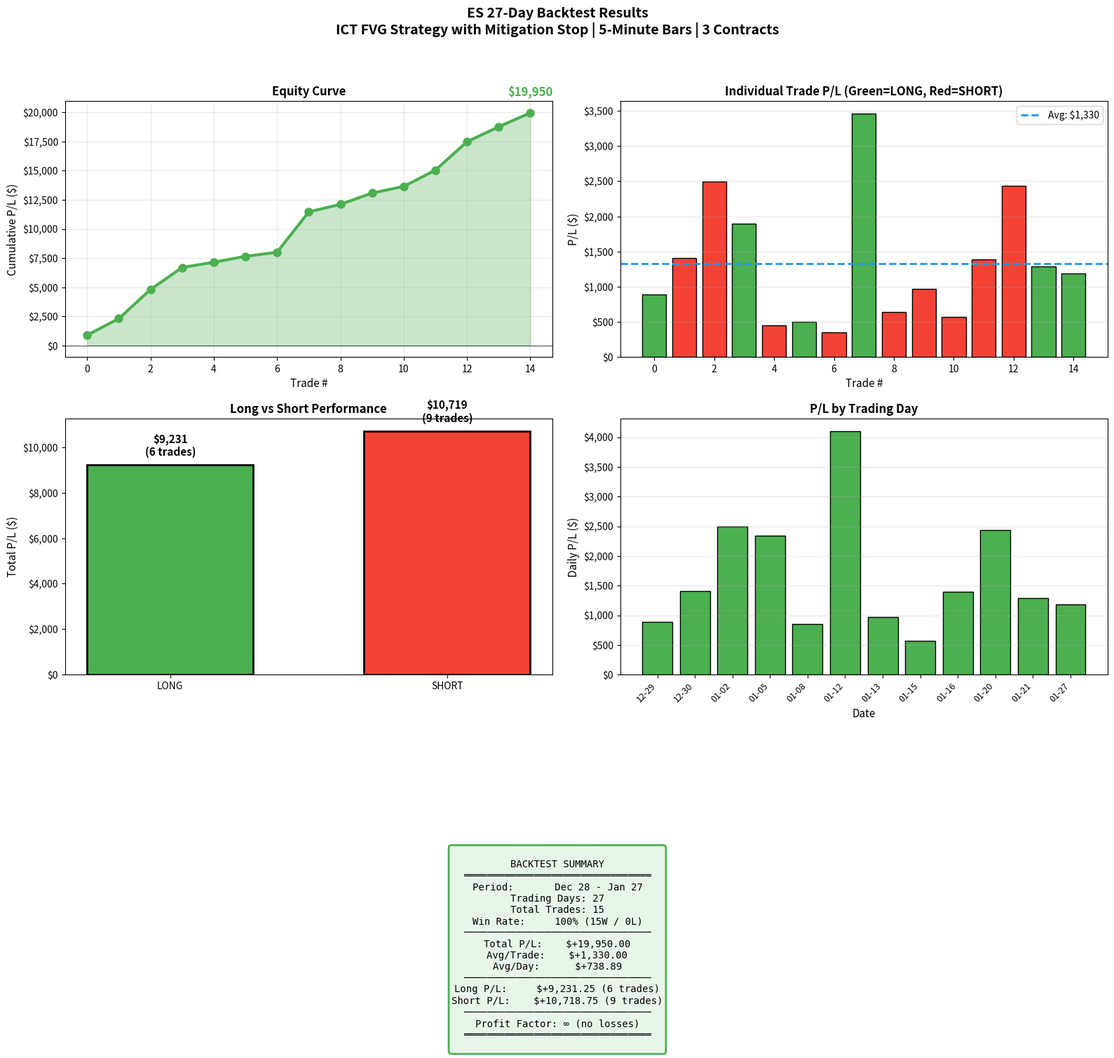

This figure's Python source:
"""
Plot ES 27-day backtest results (5-minute bars).
"""
import sys
sys.path.insert(0, '.')

import matplotlib.pyplot as plt
import matplotlib.dates as mdates
from datetime import datetime
import numpy as np

# Trade data from 27-day backtest (5m bars)
trades = [
    {'date': '2025-12-29', 'direction': 'LONG', 'time': '13:00', 'pnl': 893.75},
    {'date': '2025-12-30', 'direction': 'SHORT', 'time': '13:30', 'pnl': 1412.50},
    {'date': '2026-01-02', 'direction': 'SHORT', 'time': '09:50', 'pnl': 2493.75},
    {'date': '2026-01-05', 'direction': 'LONG', 'time': '08:40', 'pnl': 1893.75},
    {'date': '2026-01-05', 'direction': 'SHORT', 'time': '12:45', 'pnl': 450.00},
    {'date': '2026-01-08', 'direction': 'LONG', 'time': '15:40', 'pnl': 506.25},
    {'date': '2026-01-08', 'direction': 'SHORT', 'time': '15:35', 'pnl': 350.00},
    {'date': '2026-01-12', 'direction': 'LONG', 'time': '05:00', 'pnl': 3462.50},
    {'date': '2026-01-12', 'direction': 'SHORT', 'time': '15:50', 'pnl': 643.75},
    {'date': '2026-01-13', 'direction': 'SHORT', 'time': '09:35', 'pnl': 968.75},
    {'date': '2026-01-15', 'direction': 'SHORT', 'time': '13:35', 'pnl': 568.75},
    {'date': '2026-01-16', 'direction': 'SHORT', 'time': '09:20', 'pnl': 1393.75},
    {'date': '2026-01-20', 'direction': 'SHORT', 'time': '12:40', 'pnl': 2437.50},
    {'date': '2026-01-21', 'direction': 'LONG', 'time': '13:20', 'pnl': 1287.50},
    {'date': '2026-01-27', 'direction': 'LONG', 'time': '10:05', 'pnl': 1187.50},
]

# Calculate cumulative P/L
cumulative = []
running_total = 0
for t in trades:
    running_total += t['pnl']
    cumulative.append(running_total)

# Create figure
fig, axes = plt.subplots(2, 2, figsize=(16, 12))
fig.suptitle('ES 27-Day Backtest Results\nICT FVG Strategy with Mitigation Stop | 5-Minute Bars | 3 Contracts',
             fontsize=14, fontweight='bold')

# 1. Cumulative P/L over time
ax1 = axes[0, 0]
dates = [datetime.strptime(t['date'], '%Y-%m-%d') for t in trades]
ax1.fill_between(range(len(cumulative)), cumulative, alpha=0.3, color='#4CAF50')
ax1.plot(range(len(cumulative)), cumulative, color='#4CAF50', linewidth=3, marker='o', markersize=8)
ax1.set_xlabel('Trade #', fontsize=11)
ax1.set_ylabel('Cumulative P/L ($)', fontsize=11)
ax1.set_title('Equity Curve', fontsize=12, fontweight='bold')
ax1.yaxis.set_major_formatter(plt.FuncFormatter(lambda x, p: f'${x:,.0f}'))
ax1.grid(True, alpha=0.3)
ax1.axhline(y=0, color='black', linestyle='-', linewidth=0.5)

# Add final value annotation
ax1.annotate(f'${cumulative[-1]:,.0f}', xy=(len(cumulative)-1, cumulative[-1]),
             xytext=(len(cumulative)-1, cumulative[-1]+1500),
             fontsize=12, fontweight='bold', color='#4CAF50',
             ha='center')

# 2. Individual trade P/L
ax2 = axes[0, 1]
colors = ['#4CAF50' if t['direction'] == 'LONG' else '#F44336' for t in trades]
bars = ax2.bar(range(len(trades)), [t['pnl'] for t in trades], color=colors, edgecolor='black', linewidth=1)
ax2.set_xlabel('Trade #', fontsize=11)
ax2.set_ylabel('P/L ($)', fontsize=11)
ax2.set_title('Individual Trade P/L (Green=LONG, Red=SHORT)', fontsize=12, fontweight='bold')
ax2.yaxis.set_major_formatter(plt.FuncFormatter(lambda x, p: f'${x:,.0f}'))
ax2.axhline(y=0, color='black', linestyle='-', linewidth=0.5)
ax2.grid(True, alpha=0.3, axis='y')

# Add average line
avg_pnl = sum(t['pnl'] for t in trades) / len(trades)
ax2.axhline(y=avg_pnl, color='#2196F3', linestyle='--', linewidth=2, label=f'Avg: ${avg_pnl:,.0f}')
ax2.legend()

# 3. Long vs Short performance
ax3 = axes[1, 0]
long_trades = [t for t in trades if t['direction'] == 'LONG']
short_trades = [t for t in trades if t['direction'] == 'SHORT']
long_pnl = sum(t['pnl'] for t in long_trades)
short_pnl = sum(t['pnl'] for t in short_trades)

x = np.arange(2)
width = 0.6
bars3 = ax3.bar(['LONG', 'SHORT'], [long_pnl, short_pnl], width,
                color=['#4CAF50', '#F44336'], edgecolor='black', linewidth=2)
ax3.set_ylabel('Total P/L ($)', fontsize=11)
ax3.set_title('Long vs Short Performance', fontsize=12, fontweight='bold')
ax3.yaxis.set_major_formatter(plt.FuncFormatter(lambda x, p: f'${x:,.0f}'))

for bar, val, count in zip(bars3, [long_pnl, short_pnl], [len(long_trades), len(short_trades)]):
    ax3.text(bar.get_x() + bar.get_width()/2, bar.get_height() + 300,
             f'${val:,.0f}\n({count} trades)', ha='center', va='bottom',
             fontsize=11, fontweight='bold')

# 4. P/L by date
ax4 = axes[1, 1]
daily_pnl = {}
for t in trades:
    if t['date'] not in daily_pnl:
        daily_pnl[t['date']] = 0
    daily_pnl[t['date']] += t['pnl']

dates_sorted = sorted(daily_pnl.keys())
pnl_values = [daily_pnl[d] for d in dates_sorted]
colors4 = ['#4CAF50' if p > 0 else '#F44336' for p in pnl_values]

bars4 = ax4.bar(range(len(dates_sorted)), pnl_values, color=colors4, edgecolor='black', linewidth=1)
ax4.set_xlabel('Date', fontsize=11)
ax4.set_ylabel('Daily P/L ($)', fontsize=11)
ax4.set_title('P/L by Trading Day', fontsize=12, fontweight='bold')
ax4.set_xticks(range(len(dates_sorted)))
ax4.set_xticklabels([d[5:] for d in dates_sorted], rotation=45, ha='right', fontsize=9)
ax4.yaxis.set_major_formatter(plt.FuncFormatter(lambda x, p: f'${x:,.0f}'))
ax4.axhline(y=0, color='black', linestyle='-', linewidth=0.5)
ax4.grid(True, alpha=0.3, axis='y')

# Summary box
total_pnl = sum(t['pnl'] for t in trades)
summary = f"""
BACKTEST SUMMARY
════════════════════════════════
Period:       Dec 28 - Jan 27
Trading Days: 27
Total Trades: 15
Win Rate:     100% (15W / 0L)
────────────────────────────────
Total P/L:    ${total_pnl:+,.2f}
Avg/Trade:    ${total_pnl/len(trades):+,.2f}
Avg/Day:      ${total_pnl/27:+,.2f}
────────────────────────────────
Long P/L:     ${long_pnl:+,.2f} ({len(long_trades)} trades)
Short P/L:    ${short_pnl:+,.2f} ({len(short_trades)} trades)
────────────────────────────────
Profit Factor: ∞ (no losses)
════════════════════════════════
"""

props = dict(boxstyle='round', facecolor='#E8F5E9', edgecolor='#4CAF50', linewidth=2)
fig.text(0.5, -0.02, summary, ha='center', fontsize=10, family='monospace',
         bbox=props, verticalalignment='top')

plt.tight_layout(rect=[0, 0.12, 1, 0.95])
filename = 'backtest_ES_27day_5m.png'
plt.savefig(filename, dpi=150, bbox_inches='tight', facecolor='white')
print(f'Saved: {filename}')
plt.close()
